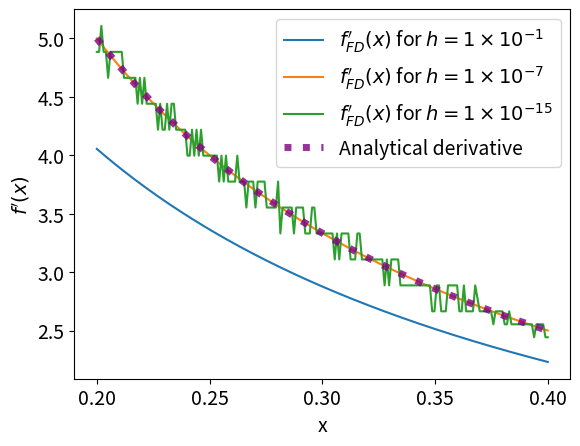

This chart was generated by the following Python code:
#!/usr/bin/env python3

import numpy as np
import matplotlib.pyplot as plt
import matplotlib
matplotlib.rcParams.update({'font.size':14})

def numerical_diff(f, h):
    '''
    Inputs
    ---
    f: function
    h: derivative stepsize, int or float
    
    Returns
    ---
    diff_at_point: function (input: x, returns: derivative of f with stepsize h at x)'''
    
    def diff_at_point(x):
        f_prime_at_x = (f(x+h)-f(x))/h
        return(f_prime_at_x)
        
    return(diff_at_point)

### Part B ###

def f(x):
    '''For Q1 PB, ln(x)'''
    return(np.log(x))
    
def f_prime(x):
    '''For Q1 PB, explicitly calculate the derivative of ln (x), i.e. 1/x'''
    return(1/x)
    
x = np.linspace(0.2,0.4,200)
hs = [1e-1,1e-7,1e-15]

f_FD_primes = []
for h in hs:
    f_FD_primes.append(numerical_diff(f,h))
names = [r'$f^\prime_{FD}(x)$ for $h = 1\times10^{-1}$',r'$f^\prime_{FD}(x)$ for $h = 1\times10^{-7}$',r'$f^\prime_{FD}(x)$ for $h = 1\times10^{-15}$']

for f_FD_prime, name in zip(f_FD_primes,names):
    plt.plot(x, f_FD_prime(x), label=name)

plt.plot(x, f_prime(x), label='Analytical derivative',linestyle=':',linewidth=5,alpha=0.8,c='purple')
    
plt.xlabel('x')
plt.ylabel(r'$f^\prime(x)$')
plt.legend()

print('Answer to Q-a: When h=1e-7, the finite difference derivative most closely matches the true derivative. When the h value is too large, the differential is not fine enough to accurately probe the function\'s rate of change. When the h value is too small, the subtraction will have a large rounding error and the derivative will become numerically unstable.')
print('Answer to Q-b: Automatic differentiaion bypasses both of these issues by breaking the input function into composite functions, finding the derivatives of those functions and combining them using the chain rule. In this way, AD calculates the true derivative to machine-precision.')

plt.savefig('P1_fig.png')
plt.show()
